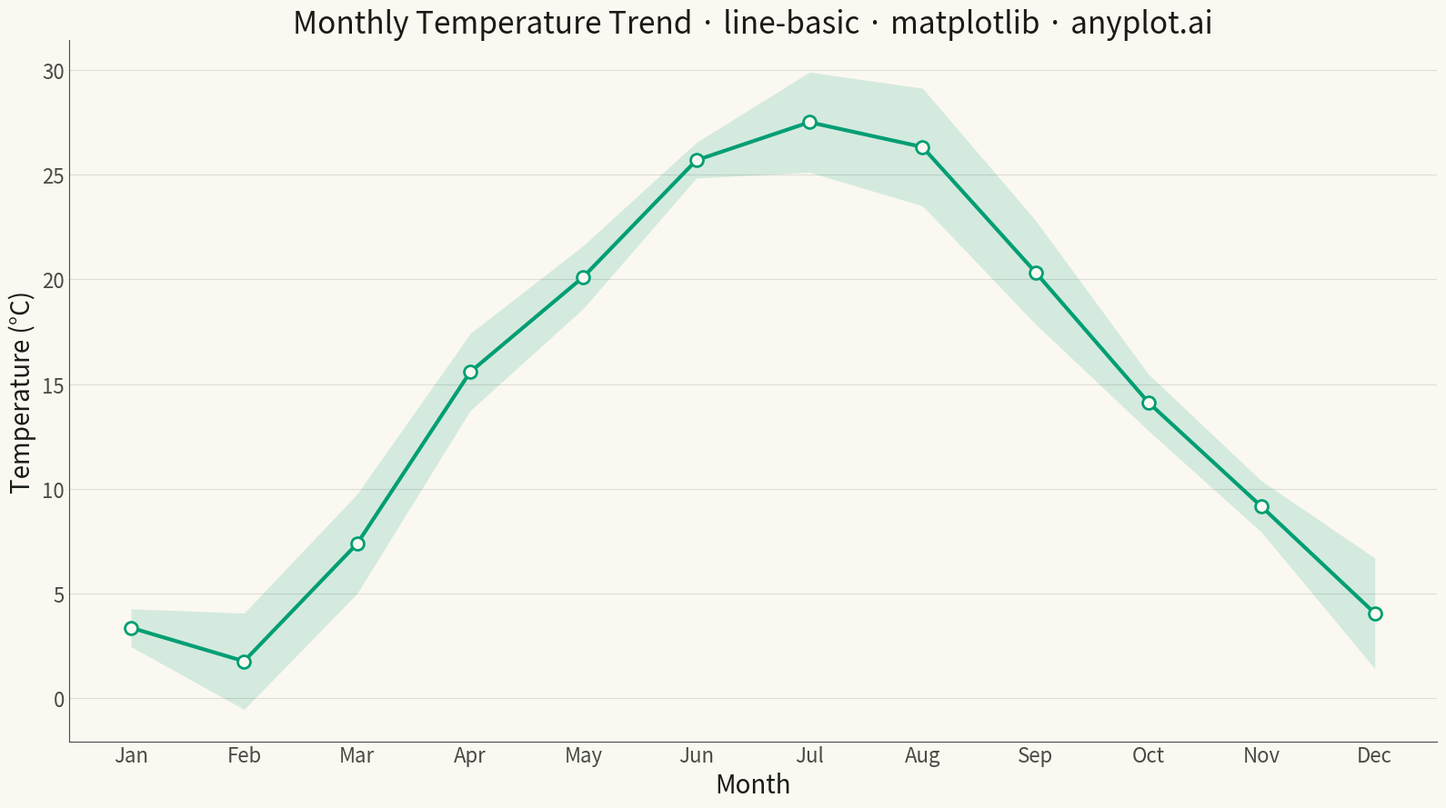

Source code (Python):
"""anyplot.ai
line-basic: Basic Line Plot
Library: matplotlib | Python 3.13
Quality: pending | Updated: 2026-04-29
"""

import os

import matplotlib.pyplot as plt
import numpy as np


# Theme tokens
THEME = os.getenv("ANYPLOT_THEME", "light")
PAGE_BG = "#FAF8F1" if THEME == "light" else "#1A1A17"
ELEVATED_BG = "#FFFDF6" if THEME == "light" else "#242420"
INK = "#1A1A17" if THEME == "light" else "#F0EFE8"
INK_SOFT = "#4A4A44" if THEME == "light" else "#B8B7B0"
INK_MUTED = "#6B6A63" if THEME == "light" else "#A8A79F"
BRAND = "#009E73"

# Data - Average monthly temperature across 5 simulated years
np.random.seed(42)
months = np.arange(1, 13)
base_temp = 15 + 12 * np.sin((months - 4) * np.pi / 6)
all_years = base_temp + np.random.randn(5, 12) * 2.5
mean_temp = all_years.mean(axis=0)
std_temp = all_years.std(axis=0)

# Plot
fig, ax = plt.subplots(figsize=(16, 9), facecolor=PAGE_BG)
ax.set_facecolor(PAGE_BG)

# Year-to-year variability band
ax.fill_between(months, mean_temp - std_temp, mean_temp + std_temp, color=BRAND, alpha=0.15, linewidth=0)

# Mean temperature line with markers
ax.plot(
    months,
    mean_temp,
    linewidth=3,
    color=BRAND,
    marker="o",
    markersize=10,
    markerfacecolor=PAGE_BG,
    markeredgecolor=BRAND,
    markeredgewidth=2,
)

# Style
month_labels = ["Jan", "Feb", "Mar", "Apr", "May", "Jun", "Jul", "Aug", "Sep", "Oct", "Nov", "Dec"]
ax.set_xticks(months)
ax.set_xticklabels(month_labels)
ax.tick_params(axis="both", labelsize=16, labelcolor=INK_SOFT, length=0)

ax.set_xlabel("Month", fontsize=20, color=INK)
ax.set_ylabel("Temperature (°C)", fontsize=20, color=INK)
ax.set_title(
    "Monthly Temperature Trend · line-basic · matplotlib · anyplot.ai", fontsize=24, fontweight="medium", color=INK
)

ax.spines["top"].set_visible(False)
ax.spines["right"].set_visible(False)
for s in ("left", "bottom"):
    ax.spines[s].set_color(INK_SOFT)

ax.yaxis.grid(True, alpha=0.12, linewidth=0.8, color=INK)

plt.tight_layout()
plt.savefig(f"plot-{THEME}.png", dpi=300, bbox_inches="tight", facecolor=PAGE_BG)
